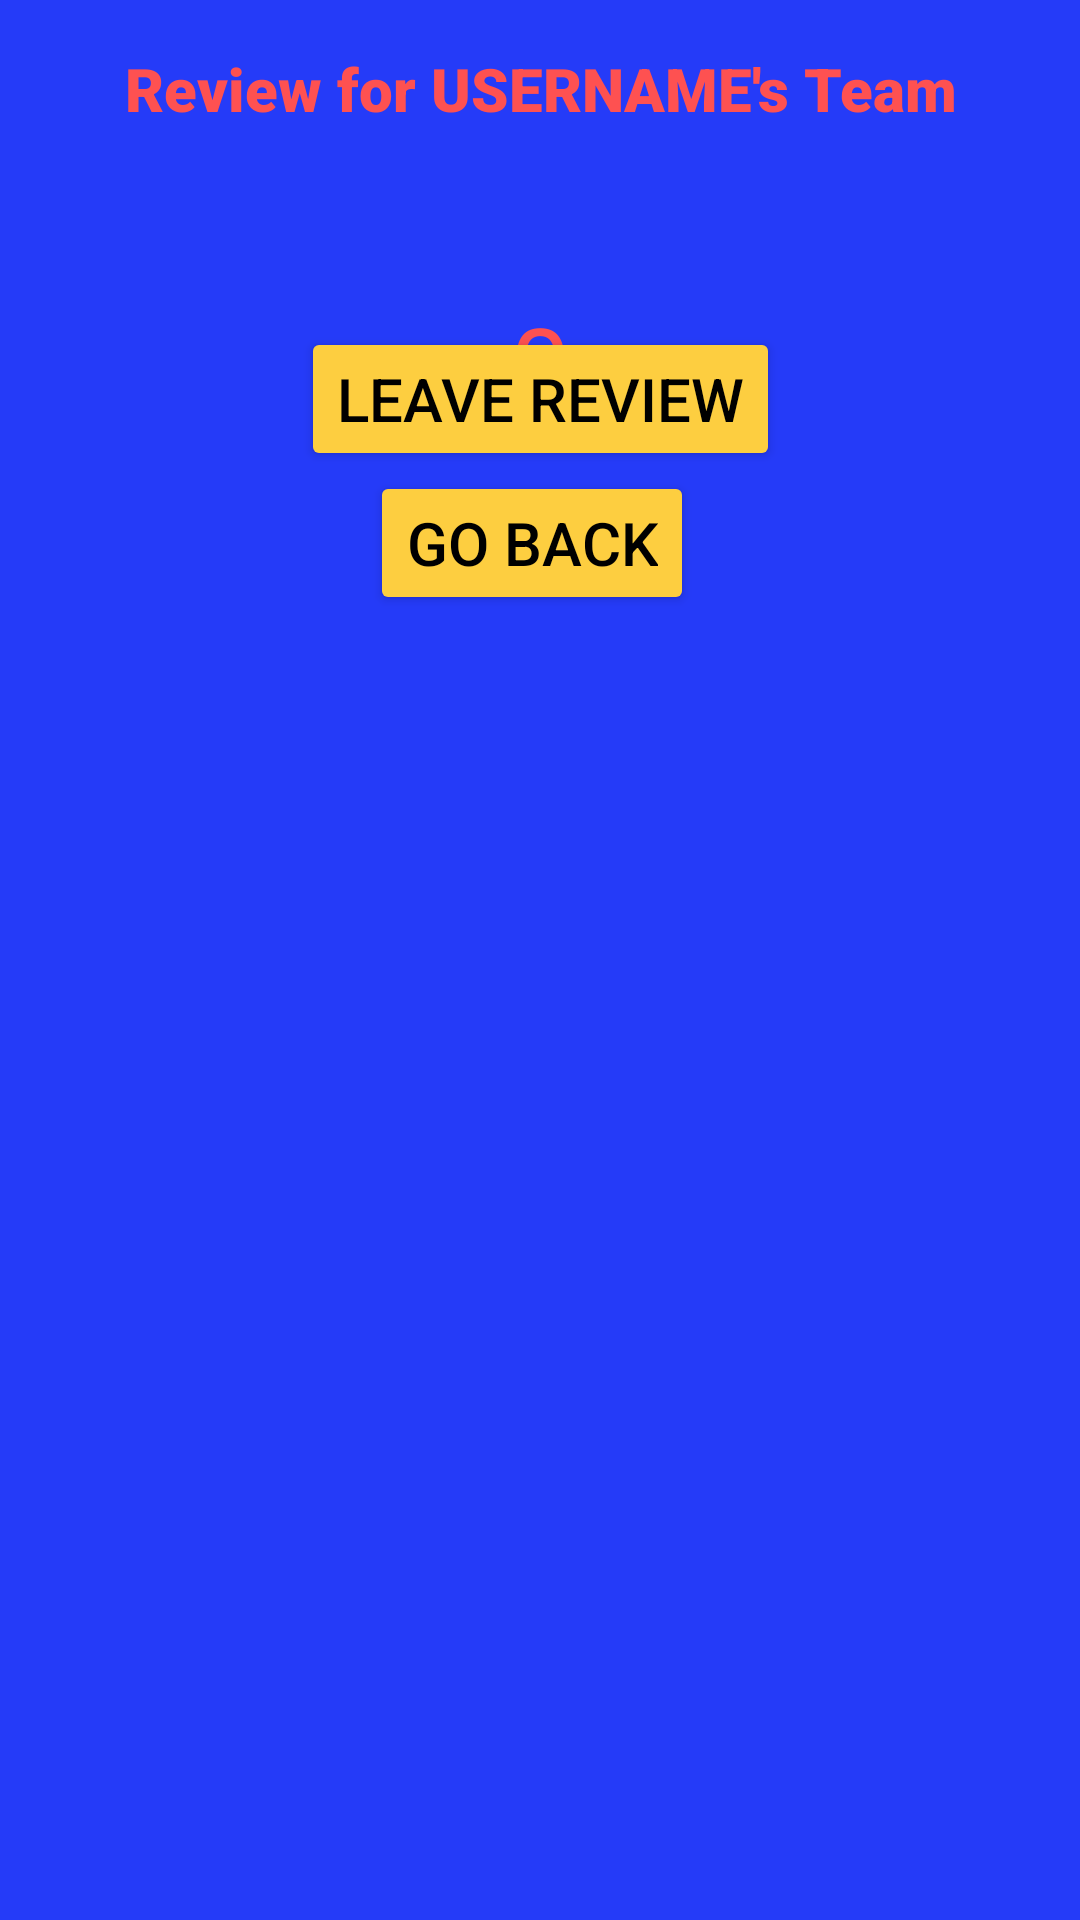

Here is an Android app screen rendered from its layout file. Give the layout XML and the strings, colors and styles it references.
<!-- AndroidManifest.xml: application theme Theme.Cecil_FinalProject -->
<!-- res/layout/activity_leave_review.xml -->
<?xml version="1.0" encoding="utf-8"?>
<androidx.constraintlayout.widget.ConstraintLayout xmlns:android="http://schemas.android.com/apk/res/android"
    xmlns:app="http://schemas.android.com/apk/res-auto"
    xmlns:tools="http://schemas.android.com/tools"
    android:id="@+id/main"
    android:layout_width="match_parent"
    android:layout_height="match_parent"
    android:background="#253BF8"
    tools:context=".LeaveReviewActivity">

    <TextView
        android:id="@+id/txtVLeaveReview"
        android:layout_width="wrap_content"
        android:layout_height="wrap_content"
        android:layout_marginTop="16dp"
        android:layout_marginBottom="54dp"
        android:fontFamily="sans-serif-black"
        android:text="Review for USERNAME's Team"
        android:textAlignment="center"
        android:textColor="#FE5151"
        android:textSize="20sp"
        app:layout_constraintBottom_toTopOf="@+id/txtVLeaveReview_number"
        app:layout_constraintEnd_toEndOf="parent"
        app:layout_constraintStart_toStartOf="parent"
        app:layout_constraintTop_toTopOf="parent" />

    <Button
        android:id="@+id/btnVLeaveReview_review"
        android:layout_width="wrap_content"
        android:layout_height="wrap_content"
        android:backgroundTint="#FDCE40"
        android:text="Leave Review"
        android:textColor="#000000"
        android:textSize="20sp"
        app:layout_constraintBottom_toTopOf="@+id/btnVLeaveReview_back"
        app:layout_constraintEnd_toEndOf="parent"
        app:layout_constraintStart_toStartOf="parent"
        app:layout_constraintTop_toBottomOf="@+id/seekVLeaveReview_score" />

    <SeekBar
        android:id="@+id/seekVLeaveReview_score"
        android:layout_width="0dp"
        android:layout_height="0dp"
        android:layout_marginStart="52dp"
        android:layout_marginEnd="52dp"
        android:layout_marginBottom="20dp"
        android:max="5"
        android:progress="0"
        android:progressBackgroundTint="#FFFFFF"
        android:progressTint="#FC5151"
        android:thumbTint="#FD5151"
        app:layout_constraintBottom_toTopOf="@+id/btnVLeaveReview_review"
        app:layout_constraintEnd_toEndOf="parent"
        app:layout_constraintStart_toStartOf="parent"
        app:layout_constraintTop_toBottomOf="@+id/txtVLeaveReview_number" />

    <TextView
        android:id="@+id/txtVLeaveReview_number"
        android:layout_width="wrap_content"
        android:layout_height="wrap_content"
        android:layout_marginBottom="13dp"
        android:text="0"
        android:textColor="#FD5151"
        android:textSize="36sp"
        app:layout_constraintBottom_toTopOf="@+id/seekVLeaveReview_score"
        app:layout_constraintEnd_toEndOf="parent"
        app:layout_constraintStart_toStartOf="parent"
        app:layout_constraintTop_toBottomOf="@+id/txtVLeaveReview" />

    <Button
        android:id="@+id/btnVLeaveReview_back"
        android:layout_width="wrap_content"
        android:layout_height="wrap_content"
        android:layout_marginStart="23dp"
        android:layout_marginBottom="435dp"
        android:backgroundTint="#FDCE40"
        android:text="Go Back"
        android:textColor="#000000"
        android:textSize="20sp"
        app:layout_constraintBottom_toBottomOf="parent"
        app:layout_constraintStart_toStartOf="@+id/btnVLeaveReview_review"
        app:layout_constraintTop_toBottomOf="@+id/btnVLeaveReview_review" />

</androidx.constraintlayout.widget.ConstraintLayout>
<!-- resources referenced by this layout -->
<resources>
  <style name="Theme.Cecil_FinalProject" parent="Base.Theme.Cecil_FinalProject" />
  <style name="Base.Theme.Cecil_FinalProject" parent="Theme.Material3.DayNight.NoActionBar">
          
          
      </style>
</resources>
